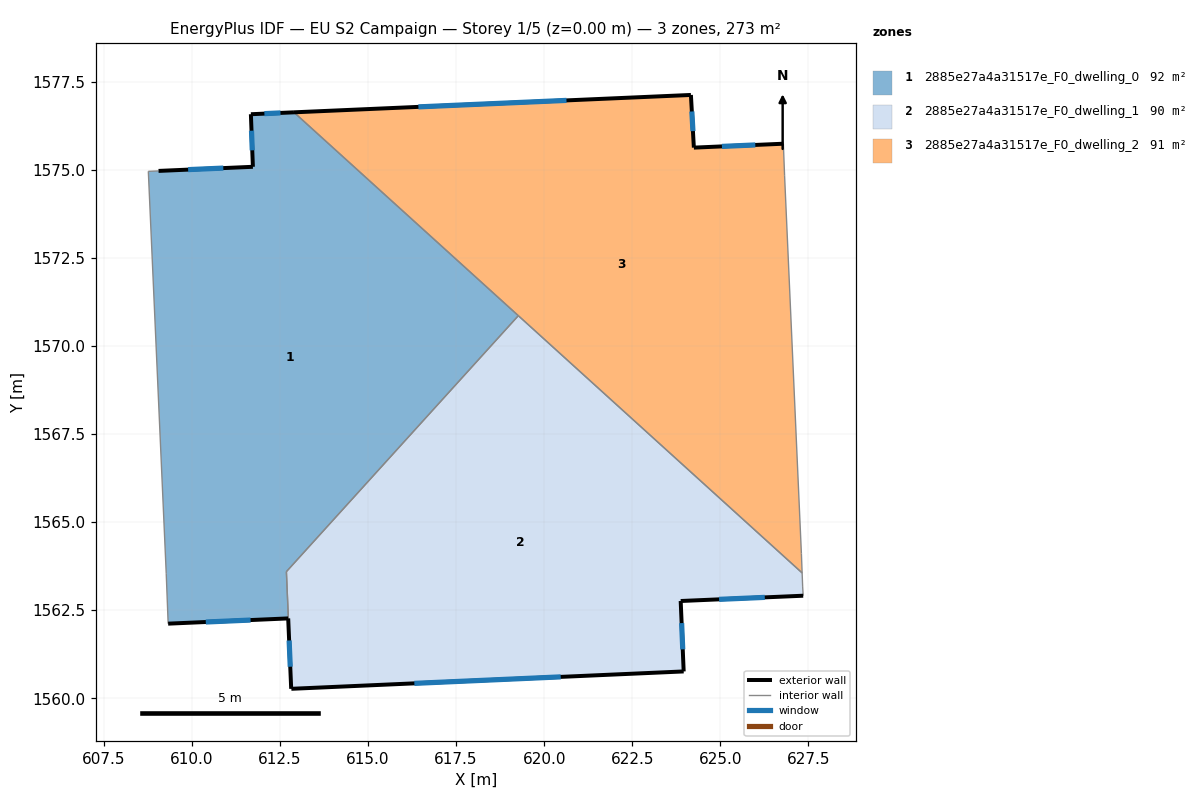
=== STOREY PLAN SPEC (per zone: floor XY polygon, exterior-wall plan segments, windows/doors) ===
zone 1: 2885e27a4a31517e_F0_dwelling_0  (91.8 m²)
  floor: (619.27, 1570.86) (612.68, 1563.59) (612.82, 1560.27) (612.73, 1562.27) (609.33, 1562.12) (609.27, 1563.55) (608.76, 1574.96) (609.05, 1574.97) (611.73, 1575.08) (611.68, 1576.58) (612.90, 1576.63)
  exterior wall: (612.73, 1562.27) – (612.82, 1560.27)  [2.0 m]
    window: (612.76, 1561.64) – (612.79, 1560.89)  [0.8 m²]
  exterior wall: (609.33, 1562.12) – (612.73, 1562.27)  [3.4 m]
    window: (610.39, 1562.16) – (611.67, 1562.22)  [1.4 m²]
  exterior wall: (611.73, 1575.08) – (609.05, 1574.97)  [2.7 m]
    window: (610.89, 1575.05) – (609.89, 1575.00)  [1.1 m²]
  exterior wall: (611.68, 1576.58) – (611.73, 1575.08)  [1.5 m]
    window: (611.69, 1576.11) – (611.71, 1575.55)  [0.6 m²]
  exterior wall: (612.90, 1576.63) – (611.68, 1576.58)  [1.2 m]
    window: (612.51, 1576.61) – (612.06, 1576.59)  [0.5 m²]
  interior walls: 6
zone 2: 2885e27a4a31517e_F0_dwelling_1  (90.0 m²)
  floor: (627.32, 1563.56) (627.34, 1563.16) (627.35, 1562.91) (623.87, 1562.76) (623.96, 1560.76) (612.82, 1560.27) (612.68, 1563.59) (619.27, 1570.86)
  exterior wall: (623.87, 1562.76) – (627.35, 1562.91)  [3.5 m]
    window: (624.96, 1562.81) – (626.26, 1562.86)  [1.5 m²]
  exterior wall: (623.96, 1560.76) – (623.87, 1562.76)  [2.0 m]
    window: (623.93, 1561.39) – (623.90, 1562.13)  [0.8 m²]
  exterior wall: (612.82, 1560.27) – (623.96, 1560.76)  [11.1 m]
    window: (616.31, 1560.42) – (620.47, 1560.61)  [4.7 m²]
  interior walls: 5
zone 3: 2885e27a4a31517e_F0_dwelling_2  (90.9 m²)
  floor: (626.79, 1575.74) (626.82, 1574.83) (627.30, 1564.11) (627.32, 1563.56) (612.90, 1576.63) (624.16, 1577.12) (624.25, 1575.63)
  exterior wall: (624.16, 1577.12) – (612.90, 1576.63)  [11.3 m]
    window: (620.63, 1576.97) – (616.43, 1576.78)  [4.7 m²]
  exterior wall: (624.25, 1575.63) – (624.16, 1577.12)  [1.5 m]
    window: (624.22, 1576.10) – (624.19, 1576.65)  [0.6 m²]
  exterior wall: (626.79, 1575.74) – (624.25, 1575.63)  [2.5 m]
    window: (625.99, 1575.70) – (625.04, 1575.66)  [1.1 m²]
  interior walls: 5

=== DERIVED (storey summary) ===
Building: EU S2 Campaign
Storey: 1 of 5  (floor level z = 0.00 m)
Storey gross floor area: 272.7 m²
Zones on this storey: 3
  - 2885e27a4a31517e_F0_dwelling_0: floor 91.8 m²; exterior wall 10.8 m (32.4 m²); 5 window(s) 4.5 m²; WWR 13.9%
  - 2885e27a4a31517e_F0_dwelling_1: floor 90.0 m²; exterior wall 16.6 m (49.9 m²); 3 window(s) 6.9 m²; WWR 13.9%
  - 2885e27a4a31517e_F0_dwelling_2: floor 90.9 m²; exterior wall 15.3 m (45.9 m²); 3 window(s) 6.4 m²; WWR 13.9%
Zone adjacency (shared interzone walls):
  - 2885e27a4a31517e_F0_dwelling_0 ↔ 2885e27a4a31517e_F0_dwelling_1
  - 2885e27a4a31517e_F0_dwelling_0 ↔ 2885e27a4a31517e_F0_dwelling_2
  - 2885e27a4a31517e_F0_dwelling_1 ↔ 2885e27a4a31517e_F0_dwelling_2